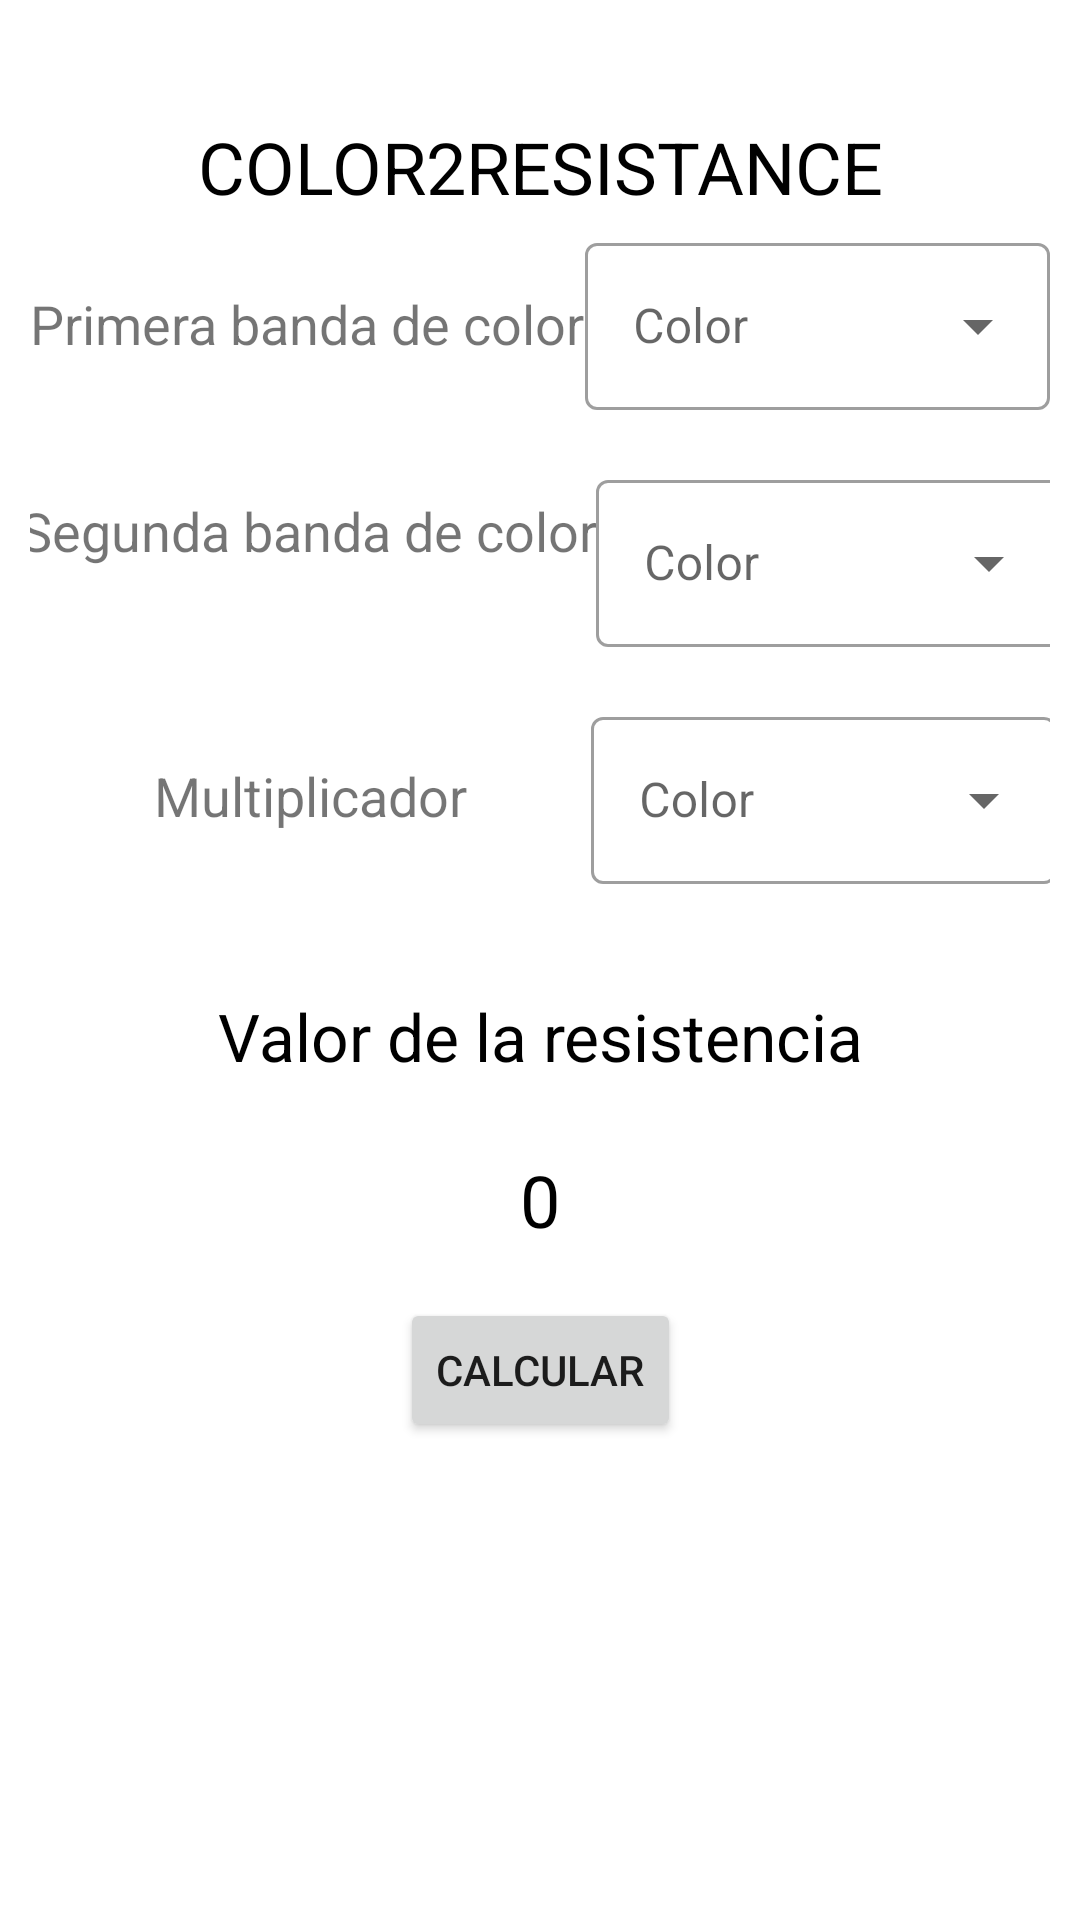

Layout XML and referenced resources for this Android screen:
<!-- AndroidManifest.xml: application theme Theme.ResistorColorCode -->
<!-- res/layout/activity_main.xml -->
<?xml version="1.0" encoding="utf-8"?>
<androidx.constraintlayout.widget.ConstraintLayout
    xmlns:android="http://schemas.android.com/apk/res/android"
    xmlns:app="http://schemas.android.com/apk/res-auto"
    xmlns:tools="http://schemas.android.com/tools"
    android:layout_width="match_parent"
    android:layout_height="match_parent"
    android:padding="10dp"
    tools:context=".MainActivity">

    <TextView
        android:id="@+id/tvTitle"
        android:layout_width="wrap_content"
        android:layout_height="wrap_content"
        android:text="@string/color2resistance"
        android:textSize="24sp"
        android:textColor="@color/black"
        app:layout_constraintBottom_toBottomOf="parent"
        app:layout_constraintEnd_toEndOf="parent"
        app:layout_constraintStart_toStartOf="parent"
        app:layout_constraintTop_toTopOf="parent"
        app:layout_constraintVertical_bias="0.05"
        />

    <TextView
        android:id="@+id/tvBColor1"
        android:layout_width="wrap_content"
        android:layout_height="wrap_content"
        android:text="@string/primera_banda_color"
        android:textSize="18dp"
        app:layout_constraintEnd_toStartOf="@+id/tiColor1"
        app:layout_constraintStart_toStartOf="parent"
        android:layout_marginTop="24dp"
        app:layout_constraintTop_toBottomOf="@+id/tvTitle"
        />

    <com.google.android.material.textfield.TextInputLayout
        style="@style/Widget.MaterialComponents.TextInputLayout.OutlinedBox.ExposedDropdownMenu"
        android:id="@+id/tiColor1"
        android:layout_width="155dp"
        android:layout_height="wrap_content"
        app:startIconDrawable="@drawable/ic_color"
        app:layout_constraintTop_toBottomOf="@+id/tvTitle"
        app:layout_constraintEnd_toEndOf="parent"
        app:layout_constraintStart_toEndOf="@+id/tvBColor1"
        android:layout_marginTop="4dp"
        >

        <AutoCompleteTextView
            android:id="@+id/actvColor1"
            android:layout_width="match_parent"
            android:layout_height="wrap_content"
            android:hint="@string/color_dropdown"
            android:inputType="none" />
    </com.google.android.material.textfield.TextInputLayout>

    <TextView
        android:id="@+id/tvBColor2"
        android:layout_width="wrap_content"
        android:layout_height="wrap_content"
        android:text="@string/segunda_banda_color"
        android:textSize="18dp"
        android:layout_marginTop="28dp"
        app:layout_constraintEnd_toStartOf="@+id/tiColor2"
        app:layout_constraintStart_toStartOf="parent"
        app:layout_constraintTop_toBottomOf="@+id/tiColor1" />

    <com.google.android.material.textfield.TextInputLayout
        style="@style/Widget.MaterialComponents.TextInputLayout.OutlinedBox.ExposedDropdownMenu"
        android:id="@+id/tiColor2"
        android:layout_width="155dp"
        android:layout_height="wrap_content"
        app:startIconDrawable="@drawable/ic_color"
        app:layout_constraintTop_toBottomOf="@+id/tiColor1"
        app:layout_constraintEnd_toEndOf="parent"
        app:layout_constraintStart_toEndOf="@+id/tvBColor2"

        android:layout_marginTop="18dp"
        >

        <AutoCompleteTextView
            android:id="@+id/actvColor2"
            android:layout_width="match_parent"
            android:layout_height="wrap_content"
            android:hint="@string/color_dropdown"
            android:inputType="none" />
    </com.google.android.material.textfield.TextInputLayout>


    <TextView
        android:id="@+id/tvMultiplicador"
        android:layout_width="wrap_content"
        android:layout_height="wrap_content"
        android:text="@string/multiplicador"
        android:textSize="18dp"
        android:layout_marginTop="64dp"
        app:layout_constraintEnd_toStartOf="@+id/tiColor3"
        app:layout_constraintStart_toStartOf="parent"
        app:layout_constraintTop_toBottomOf="@+id/tvBColor2" />

    <com.google.android.material.textfield.TextInputLayout
        style="@style/Widget.MaterialComponents.TextInputLayout.OutlinedBox.ExposedDropdownMenu"
        android:id="@+id/tiColor3"
        android:layout_width="155dp"
        android:layout_height="wrap_content"
        app:startIconDrawable="@drawable/ic_color"
        app:layout_constraintTop_toBottomOf="@+id/tiColor2"
        app:layout_constraintEnd_toEndOf="parent"
        app:layout_constraintStart_toEndOf="@+id/tvBColor2"

        android:layout_marginTop="18dp"
        >

        <AutoCompleteTextView
            android:id="@+id/actvColor3"
            android:layout_width="match_parent"
            android:layout_height="wrap_content"
            android:hint="@string/color_dropdown"
            android:inputType="none" />
    </com.google.android.material.textfield.TextInputLayout>

    <TextView
        android:id="@+id/tvSubtitle"
        android:layout_width="wrap_content"
        android:layout_height="wrap_content"
        android:text="@string/valor_de_la_resistencia"
        android:textSize="22dp"
        android:textColor="@color/black"
        android:layout_marginTop="36dp"
        app:layout_constraintEnd_toEndOf="parent"
        app:layout_constraintStart_toStartOf="parent"
        app:layout_constraintTop_toBottomOf="@+id/tiColor3" />

    <TextView
        android:id="@+id/tvResistance"
        android:layout_width="wrap_content"
        android:layout_height="wrap_content"
        android:text="0"
        android:textSize="24sp"
        android:textColor="@color/black"

        app:layout_constraintBottom_toBottomOf="parent"
        app:layout_constraintEnd_toEndOf="parent"
        app:layout_constraintStart_toStartOf="parent"
        app:layout_constraintTop_toBottomOf="@+id/tvSubtitle"
        app:layout_constraintVertical_bias="0.1"
        />

    <Button
        android:id="@+id/btnCalcular"
        android:layout_width="wrap_content"
        android:layout_height="wrap_content"
        android:text="@string/calcular"
        app:layout_constraintBottom_toBottomOf="parent"
        app:layout_constraintEnd_toEndOf="parent"
        app:layout_constraintStart_toStartOf="parent"
        app:layout_constraintTop_toBottomOf="@+id/tvResistance"
        app:layout_constraintVertical_bias="0.1"
        />


</androidx.constraintlayout.widget.ConstraintLayout>
<!-- resources referenced by this layout -->
<resources>
  <color name="black">#FF000000</color>
  <string name="calcular">Calcular</string>
  <string name="color2resistance">COLOR2RESISTANCE</string>
  <string name="color_dropdown">Color</string>
  <string name="multiplicador">Multiplicador</string>
  <string name="primera_banda_color">Primera banda de color</string>
  <string name="segunda_banda_color">Segunda banda de color</string>
  <string name="valor_de_la_resistencia">Valor de la resistencia</string>
  <style name="Theme.ResistorColorCode" parent="Theme.MaterialComponents.DayNight.DarkActionBar">
          
          <item name="colorPrimary">@color/primary</item>
          <item name="colorPrimaryVariant">@color/accent</item>
          <item name="colorOnPrimary">@color/white</item>
  
          
          <item name="android:statusBarColor" tools:targetApi="l">?attr/colorPrimaryVariant</item>
          
      </style>
  <color name="primary">#218c74</color>
  <color name="accent">#ffb142</color>
  <color name="white">#FFFFFFFF</color>
</resources>
